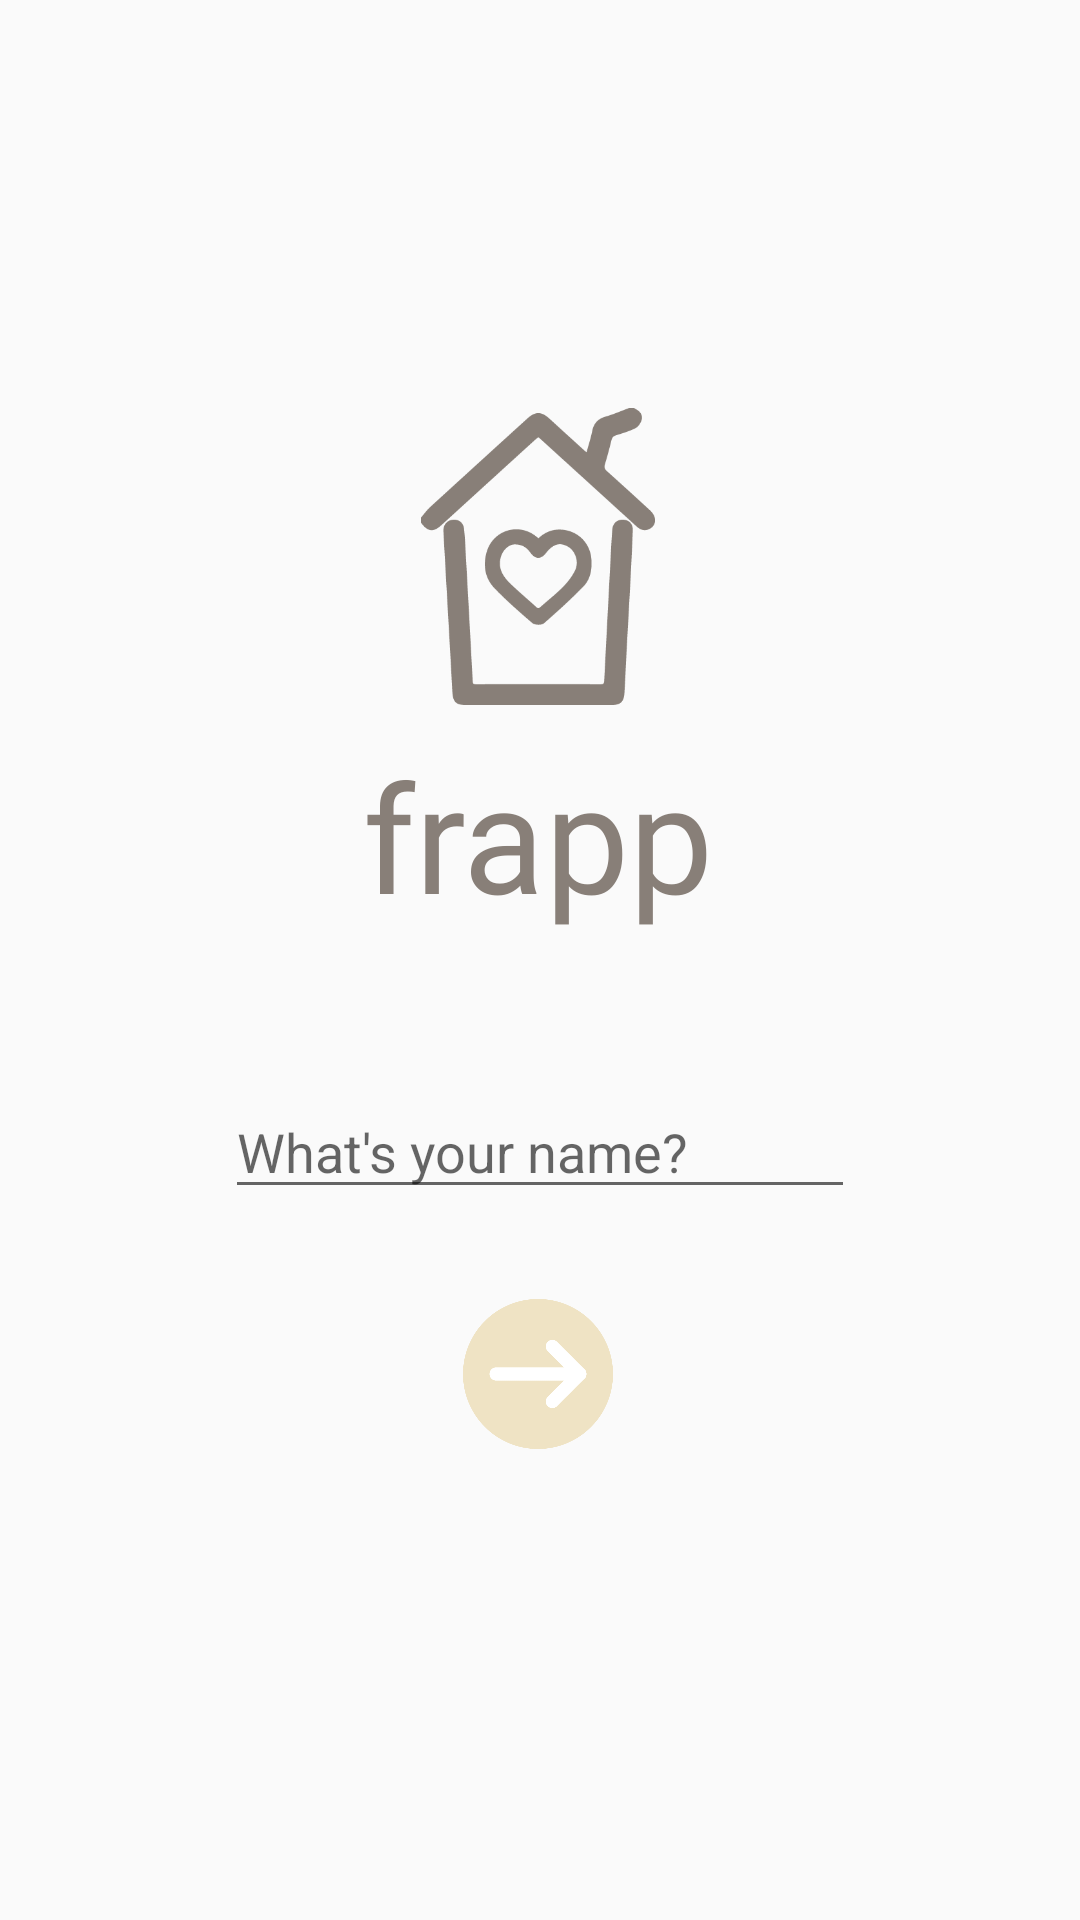

Android layout source for this screen:
<!-- AndroidManifest.xml: application theme AppTheme -->
<!-- res/layout/activity_main.xml -->
<?xml version="1.0" encoding="utf-8"?>
<androidx.constraintlayout.widget.ConstraintLayout xmlns:android="http://schemas.android.com/apk/res/android"
    xmlns:app="http://schemas.android.com/apk/res-auto"
    xmlns:tools="http://schemas.android.com/tools"
    android:layout_width="match_parent"
    android:layout_height="match_parent"
    tools:context=".MainActivity">

    <ImageButton
        android:id="@+id/goButton"
        android:layout_width="50dip"
        android:layout_height="50dip"
        android:layout_marginTop="30dp"
        android:background="@drawable/next_arrow"
        android:text="let's go!"
        app:layout_constraintBottom_toBottomOf="parent"
        app:layout_constraintEnd_toEndOf="parent"
        app:layout_constraintHorizontal_bias="0.498"
        app:layout_constraintStart_toStartOf="parent"
        app:layout_constraintTop_toBottomOf="@+id/nameInput"
        app:layout_constraintVertical_bias="0.0" />

    <ImageView
        android:id="@+id/frappLogo"
        android:layout_width="78dp"
        android:layout_height="99dp"
        android:layout_marginTop="136dp"
        android:background="@drawable/grey_logo"
        app:layout_constraintEnd_toEndOf="parent"
        app:layout_constraintHorizontal_bias="0.498"
        app:layout_constraintStart_toStartOf="parent"
        app:layout_constraintTop_toTopOf="parent" />

    <TextView
        android:id="@+id/testTextView"
        style="@style/AppTheme.Header"
        android:layout_width="wrap_content"
        android:layout_height="wrap_content"
        android:layout_marginStart="8dp"
        android:layout_marginTop="10dp"
        android:layout_marginEnd="8dp"
        android:text="@string/frapp"
        android:textSize="50sp"
        app:layout_constraintEnd_toEndOf="parent"
        app:layout_constraintHorizontal_bias="0.498"
        app:layout_constraintStart_toStartOf="parent"
        app:layout_constraintTop_toBottomOf="@+id/frappLogo" />

    <EditText
        android:id="@+id/nameInput"
        android:layout_width="wrap_content"
        android:layout_height="wrap_content"
        android:layout_marginStart="8dp"
        android:layout_marginTop="50dp"
        android:layout_marginEnd="8dp"
        android:contentDescription="Input your name here"
        android:ems="10"
        android:hint="What's your name?"
        android:inputType="textPersonName"
        app:layout_constraintEnd_toEndOf="parent"
        app:layout_constraintStart_toStartOf="parent"
        app:layout_constraintTop_toBottomOf="@+id/testTextView" />

</androidx.constraintlayout.widget.ConstraintLayout>
<!-- resources referenced by this layout -->
<resources>
  <!-- drawable grey_logo: png bitmap (drawable, 9665 bytes) -->
  <!-- drawable next_arrow: png bitmap (drawable-v24, 7426 bytes) -->
  <string name="frapp">frapp</string>
  <style name="AppTheme.Header">
          <item name="android:textColor">@color/colorPrimary</item>
          <item name="android:textSize">12pt</item>
          <item name="android:fontFamily">@font/elephant</item>
      </style>
  <style name="AppTheme" parent="Theme.AppCompat.Light.NoActionBar">
          
          <item name="colorPrimary">@color/colorPrimary</item>
          <item name="colorPrimaryDark">@color/colorPrimaryDark</item>
      </style>
  <color name="colorPrimary">#887F78</color>
  <color name="colorPrimaryDark">#94725B</color>
</resources>
